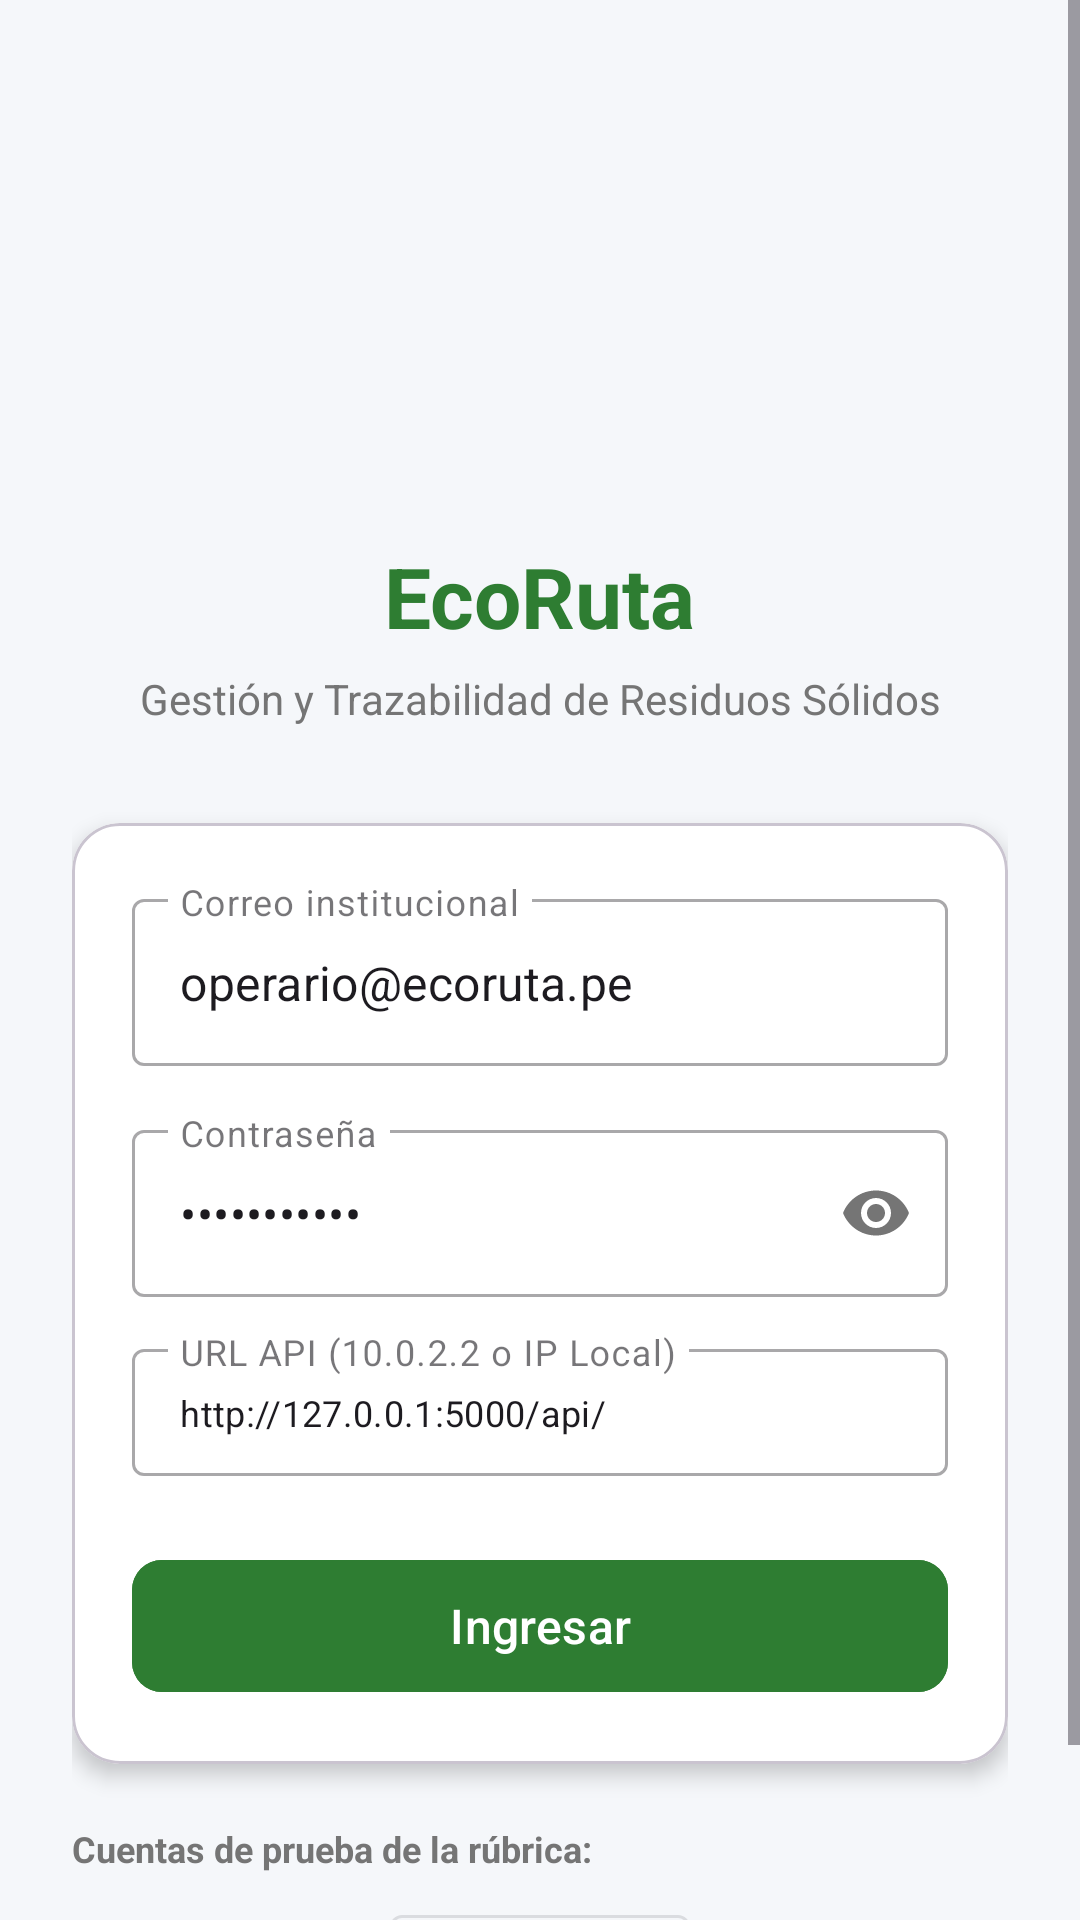

Write the Android layout XML for this screen, with the resource values it uses.
<!-- AndroidManifest.xml: application theme Theme.EcoRutaPAC -->
<!-- res/layout/activity_login.xml -->
<?xml version="1.0" encoding="utf-8"?>
<ScrollView xmlns:android="http://schemas.android.com/apk/res/android"
    xmlns:app="http://schemas.android.com/apk/res-auto"
    xmlns:tools="http://schemas.android.com/tools"
    android:id="@+id/main"
    android:layout_width="match_parent"
    android:layout_height="match_parent"
    android:fillViewport="true"
    android:background="@color/bg_light">

    <androidx.constraintlayout.widget.ConstraintLayout
        android:layout_width="match_parent"
        android:layout_height="wrap_content"
        android:padding="24dp">

        <ImageView
            android:id="@+id/ivLogo"
            android:layout_width="100dp"
            android:layout_height="100dp"
            android:layout_marginTop="40dp"
            android:src="@mipmap/ic_launcher"
            app:layout_constraintTop_toTopOf="parent"
            app:layout_constraintStart_toStartOf="parent"
            app:layout_constraintEnd_toEndOf="parent" />

        <TextView
            android:id="@+id/tvTitulo"
            android:layout_width="wrap_content"
            android:layout_height="wrap_content"
            android:layout_marginTop="16dp"
            android:text="EcoRuta"
            android:textSize="28sp"
            android:textStyle="bold"
            android:textColor="@color/primary"
            app:layout_constraintTop_toBottomOf="@id/ivLogo"
            app:layout_constraintStart_toStartOf="parent"
            app:layout_constraintEnd_toEndOf="parent" />

        <TextView
            android:id="@+id/tvSubtitulo"
            android:layout_width="0dp"
            android:layout_height="wrap_content"
            android:layout_marginTop="6dp"
            android:text="Gestión y Trazabilidad de Residuos Sólidos"
            android:textAlignment="center"
            android:textSize="14sp"
            android:textColor="@color/text_secondary"
            app:layout_constraintTop_toBottomOf="@id/tvTitulo"
            app:layout_constraintStart_toStartOf="parent"
            app:layout_constraintEnd_toEndOf="parent" />

        
        <com.google.android.material.card.MaterialCardView
            android:id="@+id/cardLogin"
            android:layout_width="match_parent"
            android:layout_height="wrap_content"
            android:layout_marginTop="32dp"
            app:cardCornerRadius="16dp"
            app:cardElevation="4dp"
            app:cardBackgroundColor="@color/card_bg"
            app:layout_constraintTop_toBottomOf="@id/tvSubtitulo"
            app:layout_constraintStart_toStartOf="parent"
            app:layout_constraintEnd_toEndOf="parent">

            <LinearLayout
                android:layout_width="match_parent"
                android:layout_height="wrap_content"
                android:orientation="vertical"
                android:padding="20dp">

                <com.google.android.material.textfield.TextInputLayout
                    android:id="@+id/tilEmail"
                    android:layout_width="match_parent"
                    android:layout_height="wrap_content"
                    android:hint="@string/hint_email"
                    style="@style/Widget.MaterialComponents.TextInputLayout.OutlinedBox">

                    <com.google.android.material.textfield.TextInputEditText
                        android:id="@+id/etEmail"
                        android:layout_width="match_parent"
                        android:layout_height="wrap_content"
                        android:inputType="textEmailAddress"
                        android:text="operario@ecoruta.pe" />
                </com.google.android.material.textfield.TextInputLayout>

                <com.google.android.material.textfield.TextInputLayout
                    android:id="@+id/tilPassword"
                    android:layout_width="match_parent"
                    android:layout_height="wrap_content"
                    android:layout_marginTop="16dp"
                    android:hint="@string/hint_password"
                    app:passwordToggleEnabled="true"
                    style="@style/Widget.MaterialComponents.TextInputLayout.OutlinedBox">

                    <com.google.android.material.textfield.TextInputEditText
                        android:id="@+id/etPassword"
                        android:layout_width="match_parent"
                        android:layout_height="wrap_content"
                        android:inputType="textPassword"
                        android:text="Operario123" />
                </com.google.android.material.textfield.TextInputLayout>

                
                <com.google.android.material.textfield.TextInputLayout
                    android:id="@+id/tilServerUrl"
                    android:layout_width="match_parent"
                    android:layout_height="wrap_content"
                    android:layout_marginTop="12dp"
                    android:hint="URL API (10.0.2.2 o IP Local)"
                    style="@style/Widget.MaterialComponents.TextInputLayout.OutlinedBox.Dense">

                    <com.google.android.material.textfield.TextInputEditText
                        android:id="@+id/etServerUrl"
                        android:layout_width="match_parent"
                        android:layout_height="wrap_content"
                        android:text="http://127.0.0.1:5000/api/"
                        android:textSize="12sp" />
                </com.google.android.material.textfield.TextInputLayout>

                <com.google.android.material.button.MaterialButton
                    android:id="@+id/btnLogin"
                    android:layout_width="match_parent"
                    android:layout_height="52dp"
                    android:layout_marginTop="24dp"
                    android:text="@string/btn_login"
                    android:textSize="16sp"
                    android:backgroundTint="@color/primary"
                    app:cornerRadius="10dp" />

                <ProgressBar
                    android:id="@+id/progressBar"
                    android:layout_width="wrap_content"
                    android:layout_height="wrap_content"
                    android:layout_gravity="center"
                    android:layout_marginTop="16dp"
                    android:visibility="gone" />

            </LinearLayout>
        </com.google.android.material.card.MaterialCardView>

        
        <TextView
            android:id="@+id/tvQuickTest"
            android:layout_width="wrap_content"
            android:layout_height="wrap_content"
            android:layout_marginTop="20dp"
            android:text="Cuentas de prueba de la rúbrica:"
            android:textStyle="bold"
            android:textSize="12sp"
            android:textColor="@color/text_secondary"
            app:layout_constraintTop_toBottomOf="@id/cardLogin"
            app:layout_constraintStart_toStartOf="parent" />

        <LinearLayout
            android:id="@+id/llShortcuts"
            android:layout_width="match_parent"
            android:layout_height="wrap_content"
            android:layout_marginTop="8dp"
            android:orientation="horizontal"
            android:weightSum="3"
            app:layout_constraintTop_toBottomOf="@id/tvQuickTest"
            app:layout_constraintStart_toStartOf="parent"
            app:layout_constraintEnd_toEndOf="parent">

            <com.google.android.material.button.MaterialButton
                android:id="@+id/btnQuickSupervisor"
                android:layout_width="0dp"
                android:layout_height="wrap_content"
                android:layout_weight="1"
                android:layout_marginEnd="4dp"
                android:text="Supervisor"
                android:textSize="11sp"
                style="@style/Widget.MaterialComponents.Button.OutlinedButton" />

            <com.google.android.material.button.MaterialButton
                android:id="@+id/btnQuickOperario"
                android:layout_width="0dp"
                android:layout_height="wrap_content"
                android:layout_weight="1"
                android:layout_marginHorizontal="2dp"
                android:text="Operario"
                android:textSize="11sp"
                style="@style/Widget.MaterialComponents.Button.OutlinedButton" />

            <com.google.android.material.button.MaterialButton
                android:id="@+id/btnQuickFiscalizador"
                android:layout_width="0dp"
                android:layout_height="wrap_content"
                android:layout_weight="1"
                android:layout_marginStart="4dp"
                android:text="Fiscalizador"
                android:textSize="11sp"
                style="@style/Widget.MaterialComponents.Button.OutlinedButton" />
        </LinearLayout>

    </androidx.constraintlayout.widget.ConstraintLayout>
</ScrollView>
<!-- resources referenced by this layout -->
<resources>
  <color name="bg_light">#F5F7FA</color>
  <color name="card_bg">#FFFFFF</color>
  <color name="primary">#2E7D32</color>
  <color name="text_secondary">#757575</color>
  <string name="btn_login">Ingresar</string>
  <string name="hint_email">Correo institucional</string>
  <string name="hint_password">Contraseña</string>
  <style name="Theme.EcoRutaPAC" parent="Theme.Material3.DayNight.NoActionBar">
          
          <item name="colorPrimary">@color/primary</item>
          <item name="colorPrimaryVariant">@color/primary_dark</item>
          <item name="colorOnPrimary">@color/white</item>
          
          <item name="colorSecondary">@color/secondary</item>
          <item name="colorSecondaryVariant">@color/secondary</item>
          <item name="colorOnSecondary">@color/white</item>
          
          <item name="android:statusBarColor">@color/primary_dark</item>
          <item name="android:windowLightStatusBar">false</item>
      </style>
  <color name="primary_dark">#1B5E20</color>
  <color name="white">#FFFFFFFF</color>
  <color name="secondary">#00897B</color>
</resources>
